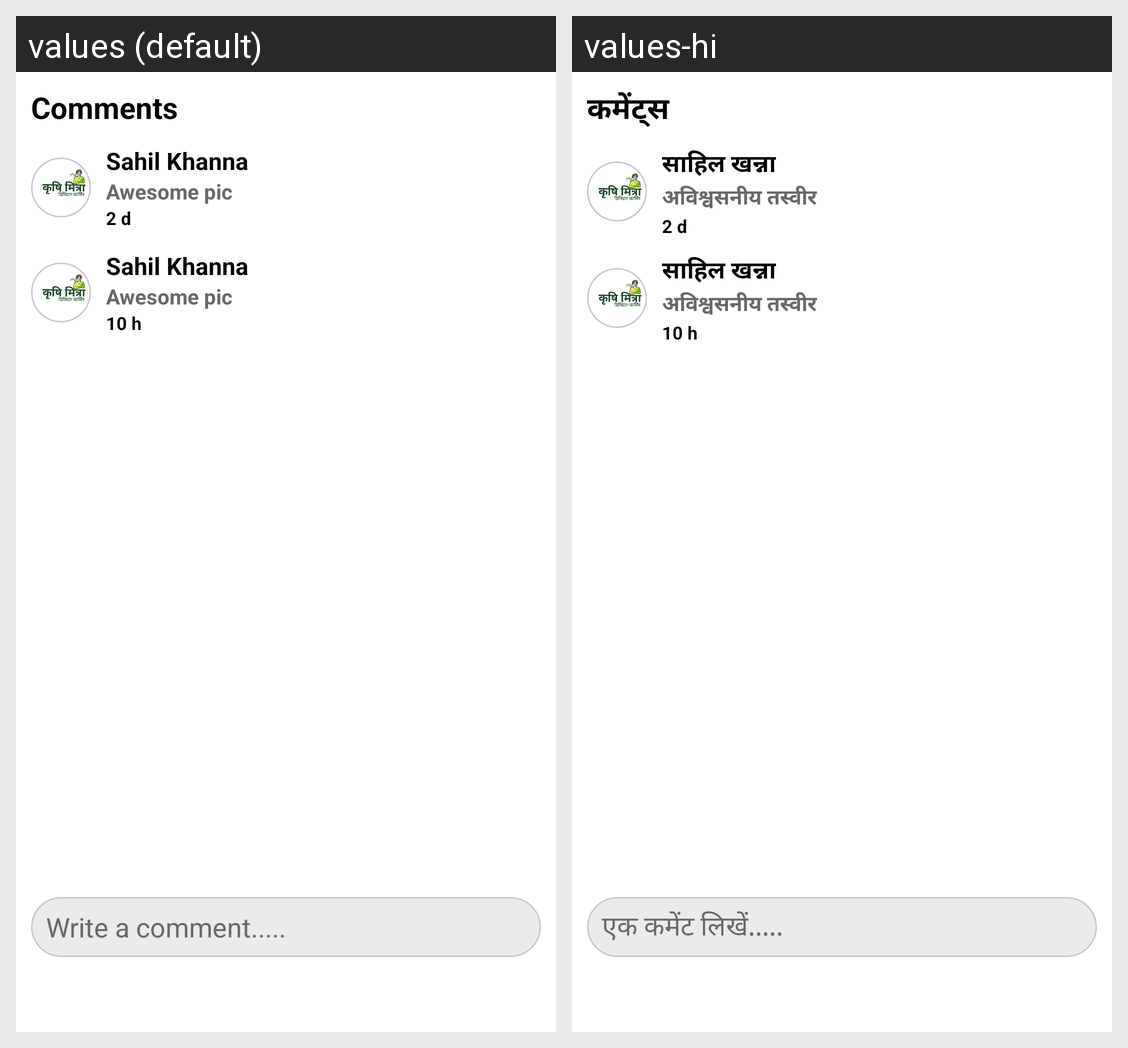

Strings drawn on this Android screen and how each of the app's shown locales translates them:
Android screen res/layout/comment_layout.xml rendered under 2 locales, left to right: values (default), values-hi. Device: Nexus 5 (rendered at 1080×1920; each locale shown at half size, 540×960, under a caption strip naming it); theme Theme.DigitalKrishiMitraa.
Strings drawn on this screen, with the default value and each locale's value (text and hints the layout hard-codes, and strings that could not be matched under every locale, appear in the picture but are not listed):

Comments
  values: Comments
  values-hi: कमेंट्स

demoname1
  values: Sahil Khanna
  values-hi: साहिल खन्ना

democomment
  values: Awesome pic
  values-hi: अविश्वसनीय तस्वीर

demotime
  values: 2 d
  values-hi: 2 d

demotime1
  values: 10 h
  values-hi: 10 h

commenthint
  values: Write a comment.....
  values-hi: एक कमेंट लिखें.....
